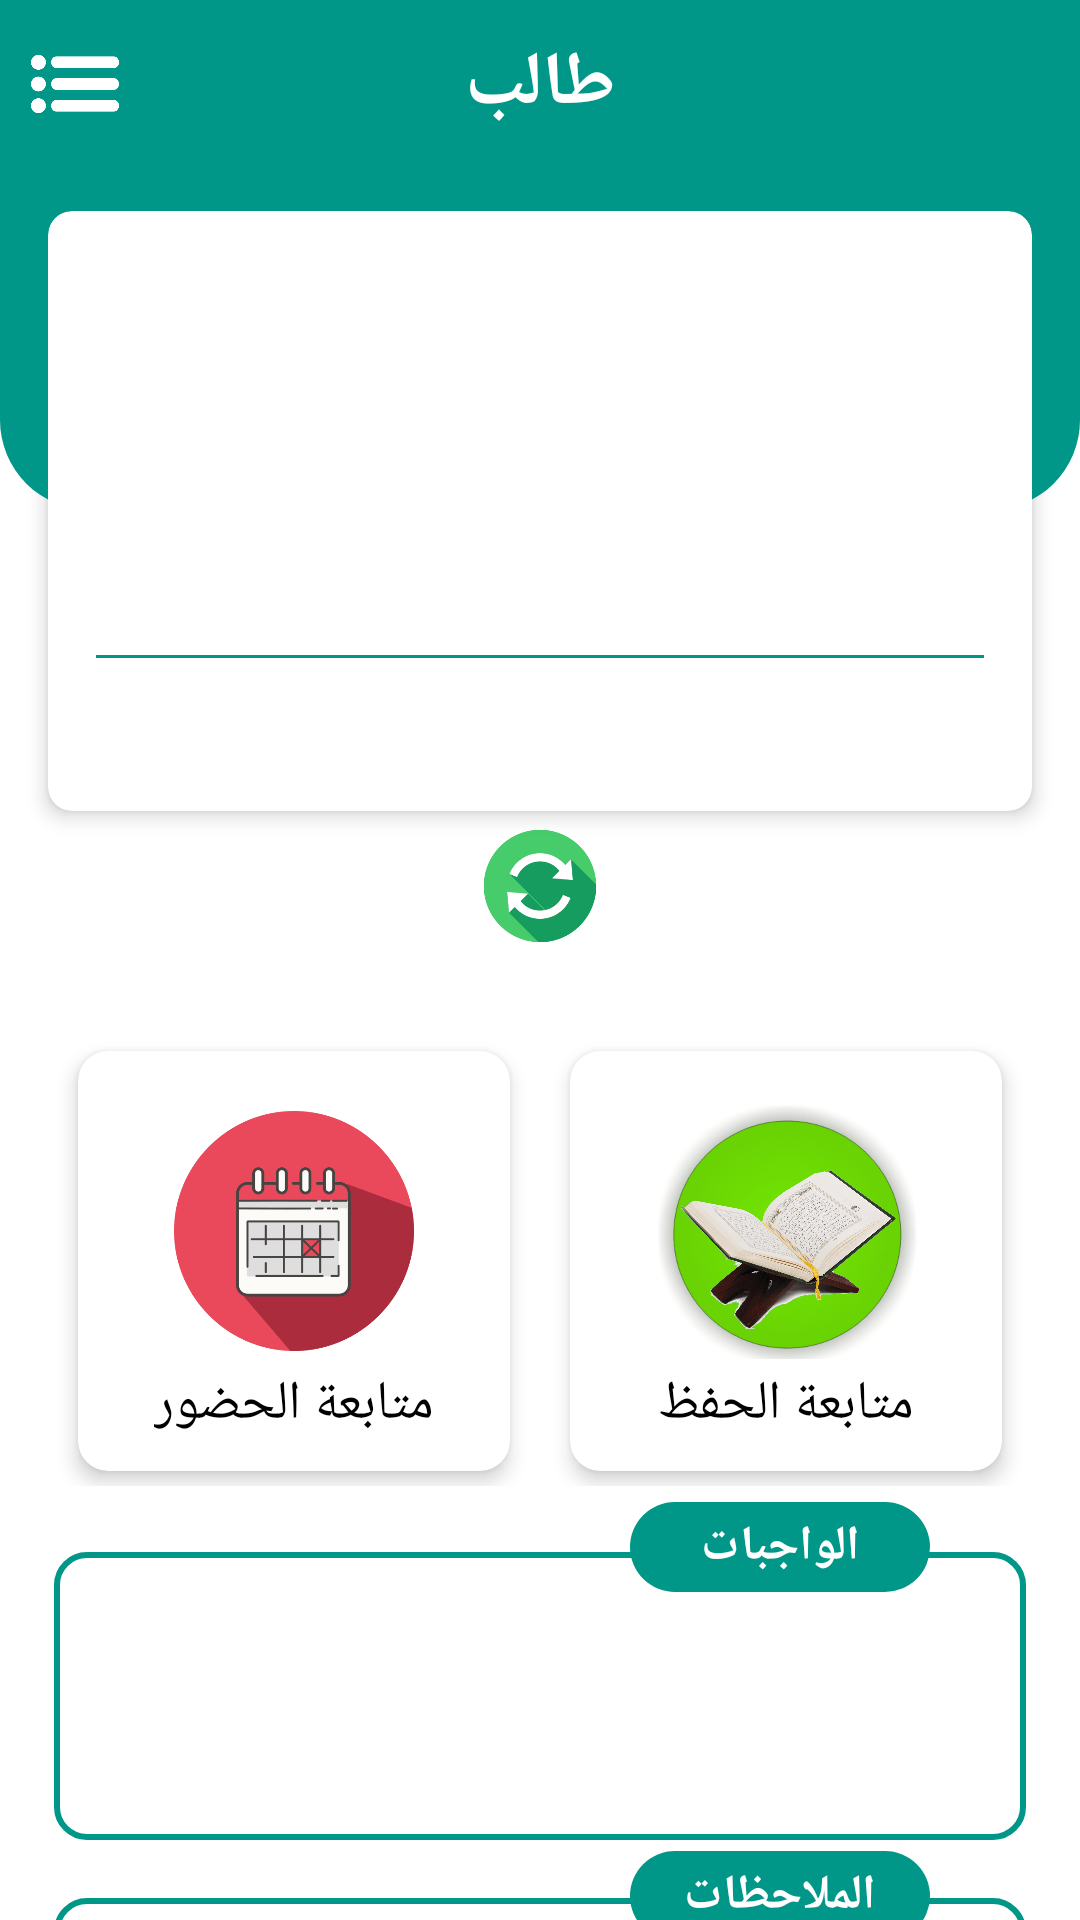

Produce the Android XML layout that renders to this screen, including the resource entries it uses.
<!-- AndroidManifest.xml: application theme AppTheme -->
<!-- res/layout/student_layout.xml -->
<?xml version="1.0" encoding="utf-8"?>
<LinearLayout
    xmlns:android="http://schemas.android.com/apk/res/android"
    xmlns:app="http://schemas.android.com/apk/res-auto"
    xmlns:tools="http://schemas.android.com/tools"
    android:layout_width="match_parent"
    android:layout_height="match_parent"
    android:orientation="vertical"
    android:background="@android:color/white">

    
    <androidx.appcompat.widget.Toolbar
        android:id="@+id/toolbar"
        android:layout_width="match_parent"
        android:layout_height="170dp"
        android:background="@drawable/student_custom_card_background">
        <ImageView
            android:id="@+id/optionsMenuButton"
            android:layout_width="50dp"
            android:layout_height="50dp"
            android:layout_gravity="top|left"
            android:src="@drawable/iconmenu"
            android:contentDescription="Options Menu"
            android:onClick="showOptionsMenu" />
        <TextView
            android:id="@+id/toolbarTitle"
            android:layout_width="wrap_content"
            android:layout_height="50dp"
            android:ellipsize="end"
            android:layout_gravity="top|center"
            android:gravity="center"
            android:singleLine="true"
            android:text="طالب"
            android:textColor="#FFFFFF"
            android:textSize="25sp"
            android:textStyle="bold" />

    </androidx.appcompat.widget.Toolbar>

    
    <androidx.cardview.widget.CardView
        android:id="@+id/StudentcardView"
        android:layout_width="match_parent"
        android:layout_height="200dp"
        android:layout_gravity="center"
        android:layout_marginTop="-100dp"
        app:cardBackgroundColor="@android:color/white"
        android:layout_marginRight="16dp"
        android:layout_marginLeft="16dp"
        app:cardCornerRadius="8dp"
        app:cardElevation="4dp">

        <LinearLayout
            android:id="@+id/linearInfo"
            android:layout_width="match_parent"
            android:layout_height="match_parent"
            android:orientation="vertical">

            <ImageView
                android:id="@+id/imageViewInfo"
                android:layout_width="wrap_content"
                android:layout_marginTop="5dp"
                android:layout_gravity="top"
                android:layout_height="50dp" />

            <TextView
                android:id="@+id/studentnametopview"
                android:layout_width="wrap_content"
                android:layout_height="wrap_content"
                android:text=""
                android:textSize="25dp"

                android:layout_gravity="center"
                android:textColor="@color/teal_700"
                android:textStyle="bold"
                android:padding="6dp"
                android:fontFamily="sans-serif-condensed"/>
            <TextView
                android:id="@+id/studentagetopview"
                android:layout_width="wrap_content"
                android:layout_height="wrap_content"
                android:layout_gravity="center"
                android:textStyle="bold"
                android:fontFamily="sans-serif-condensed"
                android:textSize="15dp" />
            <TextView
                android:id="@+id/studentbranchtopview"
                android:layout_width="wrap_content"
                android:layout_height="wrap_content"
                android:text=""
                android:layout_gravity="center"
                android:textStyle="bold"
                android:fontFamily="sans-serif-condensed" />

            <View
                android:layout_width="match_parent"
                android:layout_gravity="center"
                android:layout_marginLeft="16dp"
                android:layout_marginRight="16dp"
                android:layout_marginTop="8dp"
                android:layout_marginBottom="8dp"
                android:layout_height="1dp"
                android:background="@color/teal_700" />
            <RelativeLayout
                android:layout_width="wrap_content"
                android:layout_height="wrap_content"
                android:layout_marginLeft="16dp"
                android:layout_marginRight="16dp">

                <TextView
                    android:id="@+id/studentteachertopview"
                    android:layout_width="wrap_content"
                    android:layout_height="wrap_content"
                    android:text=""
                    android:textSize="15dp"
                    android:layout_gravity="center"
                    android:textStyle="bold"
                    android:maxWidth="140dp"
                    android:fontFamily="sans-serif-condensed"
                    android:layout_alignParentStart="true" />

                <TextView
                    android:id="@+id/studentsectiontopview"
                    android:layout_width="wrap_content"
                    android:layout_height="wrap_content"
                    android:text=""
                    android:textSize="15dp"

                    android:maxWidth="140dp"
                    android:layout_gravity="center"
                    android:textStyle="bold"
                    android:fontFamily="sans-serif-condensed"
                    android:layout_alignParentEnd="true" />
            </RelativeLayout>
        </LinearLayout>
    </androidx.cardview.widget.CardView>
    <Button
        android:id="@+id/updateBtn"
        android:layout_width="40dp"
        android:layout_height="40dp"
        android:layout_marginLeft="10dp"
        android:layout_gravity="center_horizontal"
        android:layout_marginRight="10dp"
        android:layout_marginTop="5dp"
        android:background="@drawable/icon_update" />
    <TextView
        android:id="@+id/last_update"
        android:layout_width="wrap_content"
        android:layout_height="30dp"
        android:ellipsize="end"
        android:layout_gravity="top|center"
        android:gravity="center"
        android:singleLine="true"
        android:textColor="#000000"
        android:textSize="15sp" />
    
    <LinearLayout
        android:layout_width="match_parent"
        android:layout_height="150dp"
        android:layout_marginLeft="16dp"
        android:layout_marginRight="16dp"
        android:orientation="horizontal"
        android:gravity="center">
        
        <RelativeLayout
            android:layout_width="0dp"
            android:layout_weight="1"
            android:layout_height="160dp"
            android:id="@+id/show_attendance">

            <androidx.cardview.widget.CardView
                android:id="@+id/student_showattendance"
                android:layout_width="match_parent"
                android:layout_height="match_parent"
                android:layout_marginBottom="10dp"
                android:layout_marginTop="10dp"
                android:layout_marginLeft="10dp"
                android:layout_marginRight="10dp"
                app:cardBackgroundColor="#FFFFFF"
                app:cardCornerRadius="10dp"
                app:cardElevation="4dp">

                <ImageView
                    android:layout_width="80dp"
                    android:layout_height="80dp"
                    android:layout_marginTop="20dp"
                    android:layout_marginBottom="10dp"
                    android:layout_gravity="top|center"
                    android:src="@drawable/icon_calender" />
                <TextView
                    android:layout_width="wrap_content"
                    android:layout_height="wrap_content"
                    android:layout_marginBottom="10dp"
                    android:layout_gravity="center|bottom"
                    android:text="متابعة الحضور"
                    android:textColor="@android:color/black"
                    android:textSize="18dp"/>
            </androidx.cardview.widget.CardView>
        </RelativeLayout>

        
        <RelativeLayout
            android:layout_width="0dp"
            android:layout_weight="1"
            android:layout_height="160dp">

            <androidx.cardview.widget.CardView
                android:id="@+id/student_showgrade"
                android:layout_width="match_parent"
                android:layout_height="match_parent"
                android:layout_marginBottom="10dp"
                android:layout_marginTop="10dp"
                android:layout_marginLeft="10dp"
                android:layout_marginRight="10dp"
                app:cardBackgroundColor="#FFFFFF"
                app:cardCornerRadius="10dp"
                app:cardElevation="4dp">

                <ImageView
                    android:layout_width="110dp"
                    android:layout_height="120dp"
                    android:layout_gravity="center|top"
                    android:src="@drawable/icon_grade" />

                <TextView
                    android:layout_width="wrap_content"
                    android:layout_height="wrap_content"
                    android:layout_centerHorizontal="true"
                    android:layout_gravity="bottom|center"
                    android:layout_marginBottom="10dp"
                    android:text="متابعة الحفظ"
                    android:textColor="@android:color/black"
                    android:textSize="18dp" />
            </androidx.cardview.widget.CardView>
        </RelativeLayout>
    </LinearLayout>

    
    <TextView
        android:id="@+id/studenthowmeworkmsg"
        android:layout_width="match_parent"
        android:layout_height="100dp"
        android:padding="25dp"
        android:layout_marginTop="20dp"
        android:background="@drawable/text_back"
        android:layout_marginRight="16dp"
        android:layout_marginLeft="16dp" />
    <TextView
        android:layout_width="100dp"
        android:layout_height="30dp"
        android:layout_gravity="right"
        android:gravity="center"
        android:textStyle="bold"
        android:textSize="16dp"
        android:layout_marginTop="-115dp"
        android:layout_marginRight="50dp"
        android:background="@drawable/agenda_back"
        android:textColor="#FFFFFF"
        android:text="الواجبات"/>

    <TextView
        android:id="@+id/studentnotemsg"
        android:layout_width="match_parent"
        android:layout_height="90dp"
        android:layout_marginRight="16dp"
        android:layout_marginLeft="16dp"
        android:layout_marginBottom="16dp"
        android:layout_marginTop="100dp"
        android:padding="25dp"

        android:background="@drawable/text_back"/>

    <TextView
        android:layout_width="100dp"
        android:layout_height="30dp"
        android:layout_gravity="right"
        android:gravity="center"
        android:textStyle="bold"
        android:textSize="16dp"

        android:layout_marginTop="-120dp"
        android:layout_marginRight="50dp"
        android:background="@drawable/agenda_back"
        android:textColor="#FFFFFF"
        android:text="الملاحظات"/>
</LinearLayout>
<!-- resources referenced by this layout -->
<resources>
  <color name="teal_700">#009688</color>
  <!-- drawable agenda_back (drawable) -->
  <shape xmlns:android="http://schemas.android.com/apk/res/android">
  <corners
      android:topRightRadius="90dp"
      android:bottomRightRadius="90dp"
      android:topLeftRadius="90dp"
      android:bottomLeftRadius="90dp">
  </corners>
  <solid android:color="@color/teal_700" />
  </shape>
  <!-- drawable icon_calender: png bitmap (drawable, 21751 bytes) -->
  <!-- drawable icon_grade: png bitmap (drawable, 359486 bytes) -->
  <!-- drawable icon_update: png bitmap (drawable, 12562 bytes) -->
  <!-- drawable iconmenu: png bitmap (drawable, 9390 bytes) -->
  <!-- drawable student_custom_card_background (drawable) -->
  <layer-list xmlns:android="http://schemas.android.com/apk/res/android">
      <item
          android:bottom="1dp"
          android:left="-1dp"
          android:right="-1dp">
          <shape android:shape="rectangle">
              <solid android:color="#00FFFFFF" />
          </shape>
      </item>
      <item>
          <shape android:shape="rectangle">
              <solid android:color="@color/teal_700" />
              <corners
                  android:bottomLeftRadius="30dp"
                  android:bottomRightRadius="30dp" />
          </shape>
      </item>
  </layer-list>
  <!-- drawable text_back (drawable) -->
  <layer-list xmlns:android="http://schemas.android.com/apk/res/android">
      <item>
          <shape>
              <corners
                  android:topRightRadius="12dp"
                  android:bottomRightRadius="12dp"
                  android:topLeftRadius="12dp"
                  android:bottomLeftRadius="12dp" />
              <solid android:color="#FFFFFF" />
          </shape>
      </item>
      <item
          android:left="2dp"
          android:right="2dp"
          android:top="2dp"
          android:bottom="2dp">
          <shape>
              <corners
                  android:topRightRadius="10dp"
                  android:bottomRightRadius="10dp"
                  android:topLeftRadius="10dp"
                  android:bottomLeftRadius="10dp" />
              <stroke
                  android:width="2dp"
              android:color="#009688" />
          </shape>
      </item>
  </layer-list>
  <style name="AppTheme" parent="Theme.MaterialComponents.Light.DarkActionBar">
  
          
          <item name="colorPrimary">#009688</item>
          <item name="colorPrimaryVariant">@color/teal_700</item>
  
          
          <item name="colorSecondary">@color/your_secondary_color</item>
          <item name="colorSecondaryVariant">@color/your_secondary_variant_color</item>
  
          
          <item name="android:statusBarColor">#009688</item>
  
          
          <item name="android:navigationBarColor">@color/bottom_white</item>
  
          
  
          
          <item name="actionBarStyle">@style/Widget.AppCompat.ActionBar.Solid</item>
          <item name="actionBarTheme">@style/ThemeOverlay.AppCompat.Dark.ActionBar</item>
  
          
          <item name="toolbarStyle">@style/Widget.AppCompat.Toolbar</item>
  
      </style>
  <color name="your_secondary_color">#3F51B5</color>
  <color name="your_secondary_variant_color">#303F9F</color>
  <color name="bottom_white">#FFFFFF</color>
  <style name="Widget.AppCompat.Toolbar" parent="Widget.MaterialComponents.Toolbar.Primary">
          <item name="android:background">?attr/colorPrimary</item>
          <item name="titleTextColor">?android:textColorPrimary</item>
      </style>
</resources>
